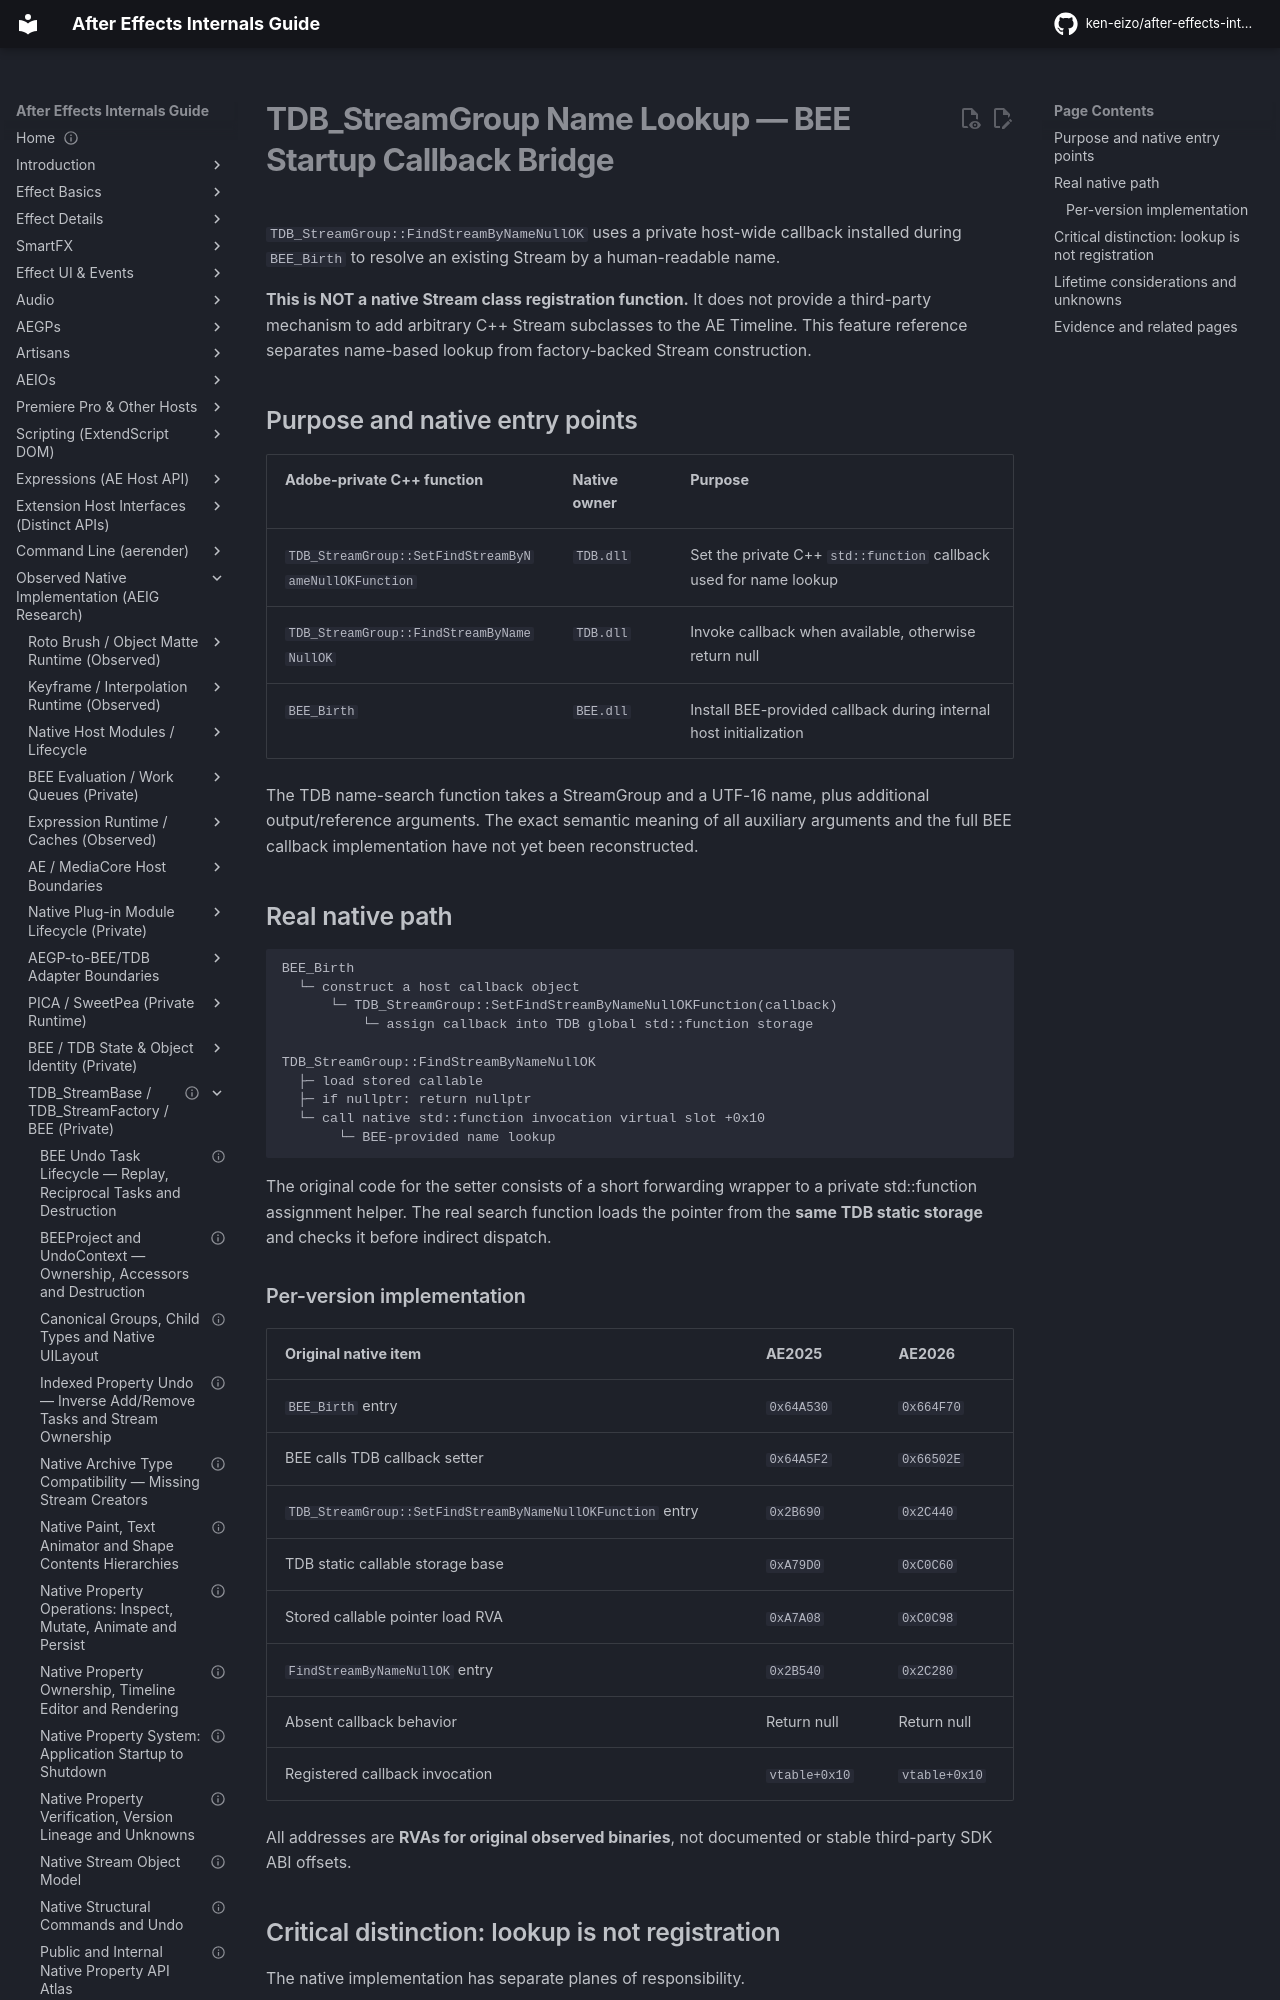

repository: ken-eizo/after-effects-internals-guide · page: state-model/native-property-system/name-lookup-callback-bridge/index.html · generator: mkdocs

---
status: internal-implementation-reference
last_verified: 2026-10-15
evidence: E2-L + H
versions: Original Windows AE2025 / AE2026 BEE.dll and TDB.dll native machine code; no macOS qualification
---

# TDB_StreamGroup Name Lookup — BEE Startup Callback Bridge

`TDB_StreamGroup::FindStreamByNameNullOK` uses a private host-wide callback installed during `BEE_Birth` to resolve an existing Stream by a human-readable name.

**This is NOT a native Stream class registration function.** It does not provide a third-party mechanism to add arbitrary C++ Stream subclasses to the AE Timeline. This feature reference separates name-based lookup from factory-backed Stream construction.

## Purpose and native entry points

| Adobe-private C++ function | Native owner | Purpose |
| --- | --- | --- |
| `TDB_StreamGroup::SetFindStreamByNameNullOKFunction` | `TDB.dll` | Set the private C++ `std::function` callback used for name lookup |
| `TDB_StreamGroup::FindStreamByNameNullOK` | `TDB.dll` | Invoke callback when available, otherwise return null |
| `BEE_Birth` | `BEE.dll` | Install BEE-provided callback during internal host initialization |

The TDB name-search function takes a StreamGroup and a UTF-16 name, plus additional output/reference arguments. The exact semantic meaning of all auxiliary arguments and the full BEE callback implementation have not yet been reconstructed.

## Real native path

```text
BEE_Birth
  └─ construct a host callback object
      └─ TDB_StreamGroup::SetFindStreamByNameNullOKFunction(callback)
          └─ assign callback into TDB global std::function storage

TDB_StreamGroup::FindStreamByNameNullOK
  ├─ load stored callable
  ├─ if nullptr: return nullptr
  └─ call native std::function invocation virtual slot +0x10
       └─ BEE-provided name lookup
```

The original code for the setter consists of a short forwarding wrapper to a private std::function assignment helper. The real search function loads the pointer from the **same TDB static storage** and checks it before indirect dispatch.

### Per-version implementation

| Original native item | AE2025 | AE2026 |
| --- | --- | --- |
| `BEE_Birth` entry | `0x64A530` | `0x664F70` |
| BEE calls TDB callback setter | `0x64A5F2` | `0x66502E` |
| `TDB_StreamGroup::SetFindStreamByNameNullOKFunction` entry | `0x2B690` | `0x2C440` |
| TDB static callable storage base | `0xA79D0` | `0xC0C60` |
| Stored callable pointer load RVA | `0xA7A08` | `0xC0C98` |
| `FindStreamByNameNullOK` entry | `0x2B540` | `0x2C280` |
| Absent callback behavior | Return null | Return null |
| Registered callback invocation | `vtable+0x10` | `vtable+0x10` |

All addresses are **RVAs for original observed binaries**, not documented or stable third-party SDK ABI offsets.
